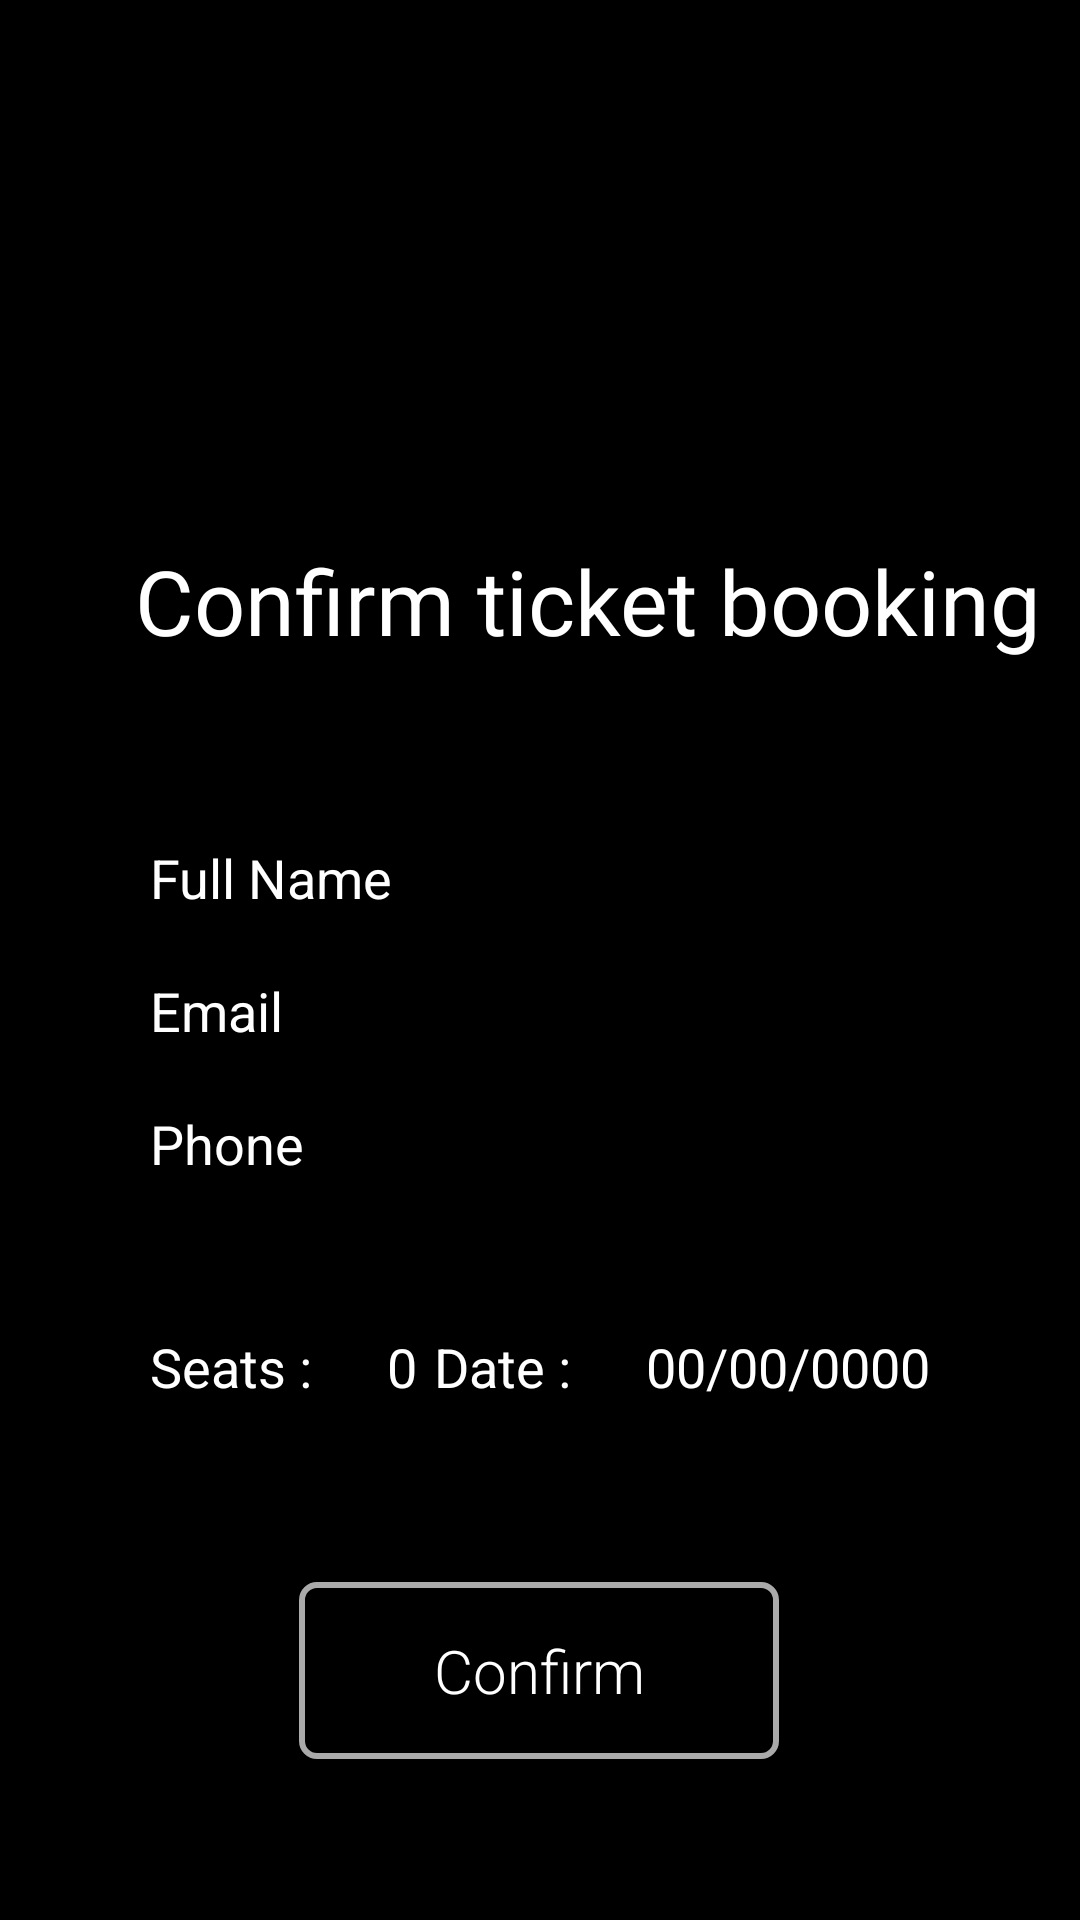

Write the Android layout XML for this screen, with the resource values it uses.
<!-- AndroidManifest.xml: application theme Theme.Permissions_YOU -->
<!-- res/layout/activity_confirm.xml -->
<?xml version="1.0" encoding="utf-8"?>
<androidx.constraintlayout.widget.ConstraintLayout xmlns:android="http://schemas.android.com/apk/res/android"
    xmlns:app="http://schemas.android.com/apk/res-auto"
    xmlns:tools="http://schemas.android.com/tools"
    android:layout_width="match_parent"
    android:layout_height="match_parent"
    android:background="@color/black"
    tools:context=".MainActivity">

    <TextView
        android:id="@+id/tvConfirmWelcome"
        android:layout_width="wrap_content"
        android:layout_height="wrap_content"
        android:layout_marginLeft="45dp"
        android:layout_marginTop="180dp"
        android:fontFamily="@font/abhaya_libre_extrabold"
        android:text="Confirm ticket booking"
        android:textColor="@color/white"
        android:textSize="30dp"
        app:layout_constraintStart_toStartOf="parent"
        app:layout_constraintTop_toTopOf="parent" />

    <TextView
        android:id="@+id/tvConfirmName"
        android:layout_width="match_parent"
        android:layout_height="wrap_content"
        android:layout_marginHorizontal="40dp"
        android:layout_marginTop="50dp"
        android:padding="10dp"
        android:text="Full Name"
        android:textColor="@color/white"
        android:textSize="18sp"
        app:layout_constraintTop_toBottomOf="@+id/tvConfirmWelcome" />

    <TextView
        android:id="@+id/tvConfirmEmail"
        android:layout_width="match_parent"
        android:layout_height="wrap_content"
        android:layout_marginHorizontal="40dp"
        android:padding="10dp"
        android:text="Email"
        android:textColor="@color/white"
        android:textSize="18sp"
        app:layout_constraintTop_toBottomOf="@+id/tvConfirmName" />

    <TextView
        android:id="@+id/tvConfirmPhone"
        android:layout_width="match_parent"
        android:layout_height="wrap_content"
        android:layout_marginHorizontal="40dp"
        android:padding="10dp"
        android:text="Phone"
        android:textColor="@color/white"
        android:textSize="18sp"
        app:layout_constraintTop_toBottomOf="@+id/tvConfirmEmail" />

    <TextView
        android:id="@+id/tvConfirmSeats1"
        android:layout_width="wrap_content"
        android:layout_height="wrap_content"
        android:layout_marginStart="40dp"
        android:layout_marginTop="30dp"
        android:padding="10dp"
        android:text="Seats :"
        android:textColor="@color/white"
        android:textSize="18sp"
        app:layout_constraintStart_toStartOf="parent"
        app:layout_constraintTop_toBottomOf="@+id/tvConfirmPhone" />

    <TextView
        android:id="@+id/tvConfirmSeats2"
        android:layout_width="50dp"
        android:layout_height="wrap_content"
        android:layout_marginStart="5dp"
        android:padding="10dp"
        android:text="0"
        android:textColor="@color/white"
        android:textSize="18sp"
        app:layout_constraintBottom_toBottomOf="@+id/tvConfirmSeats1"
        app:layout_constraintStart_toEndOf="@+id/tvConfirmSeats1"
        app:layout_constraintTop_toTopOf="@+id/tvConfirmSeats1" />

    <TextView
        android:id="@+id/tvConfirmDate1"
        android:layout_width="wrap_content"
        android:layout_height="wrap_content"
        android:layout_marginEnd="5dp"
        android:padding="10dp"
        android:text="Date :"
        android:textColor="@color/white"
        android:textSize="18sp"
        app:layout_constraintBottom_toBottomOf="@+id/tvConfirmSeats1"
        app:layout_constraintEnd_toStartOf="@+id/tvConfirmDate2"
        app:layout_constraintTop_toTopOf="@+id/tvConfirmSeats1" />

    <TextView
        android:id="@+id/tvConfirmDate2"
        android:layout_width="wrap_content"
        android:layout_height="wrap_content"
        android:layout_marginEnd="40dp"
        android:padding="10dp"
        android:text="00/00/0000"
        android:textColor="@color/white"
        android:textSize="18sp"
        app:layout_constraintBottom_toBottomOf="@+id/tvConfirmDate1"
        app:layout_constraintEnd_toEndOf="parent"
        app:layout_constraintTop_toTopOf="@+id/tvConfirmDate1" />


    <Button
        android:id="@+id/btnConfirm"
        android:layout_width="160dp"
        android:layout_height="wrap_content"
        android:layout_marginTop="70dp"
        android:background="@drawable/et_bg_preview"
        android:fontFamily="sans-serif-light"
        android:padding="16sp"
        android:text="Confirm"
        android:textAllCaps="false"
        android:textColor="@color/white"
        android:textSize="20sp"
        app:layout_constraintBottom_toBottomOf="parent"
        app:layout_constraintEnd_toEndOf="parent"
        app:layout_constraintHorizontal_bias="0.498"
        app:layout_constraintStart_toStartOf="parent"
        app:layout_constraintTop_toBottomOf="@+id/tvConfirmPhone" />

</androidx.constraintlayout.widget.ConstraintLayout>
<!-- resources referenced by this layout -->
<resources>
  <!-- drawable et_bg_preview (drawable) -->
  <?xml version="1.0" encoding="utf-8"?>
  <shape xmlns:android="http://schemas.android.com/apk/res/android"
      android:shape="rectangle">
      <solid android:color="@color/black" />
      <corners android:radius="5dp" />
      <stroke
          android:width="2dp"
          android:color="@android:color/darker_gray" />
  
  </shape>
  <style name="Theme.Permissions_YOU" parent="Theme.AppCompat.Light.NoActionBar">
          
          <item name="colorPrimary">@color/purple_500</item>
          <item name="colorPrimaryVariant">@color/purple_700</item>
          <item name="colorOnPrimary">@color/white</item>
          
          <item name="colorSecondary">@color/teal_200</item>
          <item name="colorSecondaryVariant">@color/teal_700</item>
          <item name="colorOnSecondary">@color/black</item>
          
          <item name="android:statusBarColor" tools:targetApi="l">?attr/colorPrimaryVariant</item>
          
      </style>
  <!-- not gathered from this repository: default colours our renderer supplied (Android Studio template values) -->
  <color name="purple_500">#FF6200EE</color>
  <color name="purple_700">#FF3700B3</color>
  <color name="teal_200">#FF03DAC5</color>
  <color name="teal_700">#FF018786</color>
  <color name="black">#FF000000</color>
  <color name="white">#FFFFFFFF</color>
</resources>
